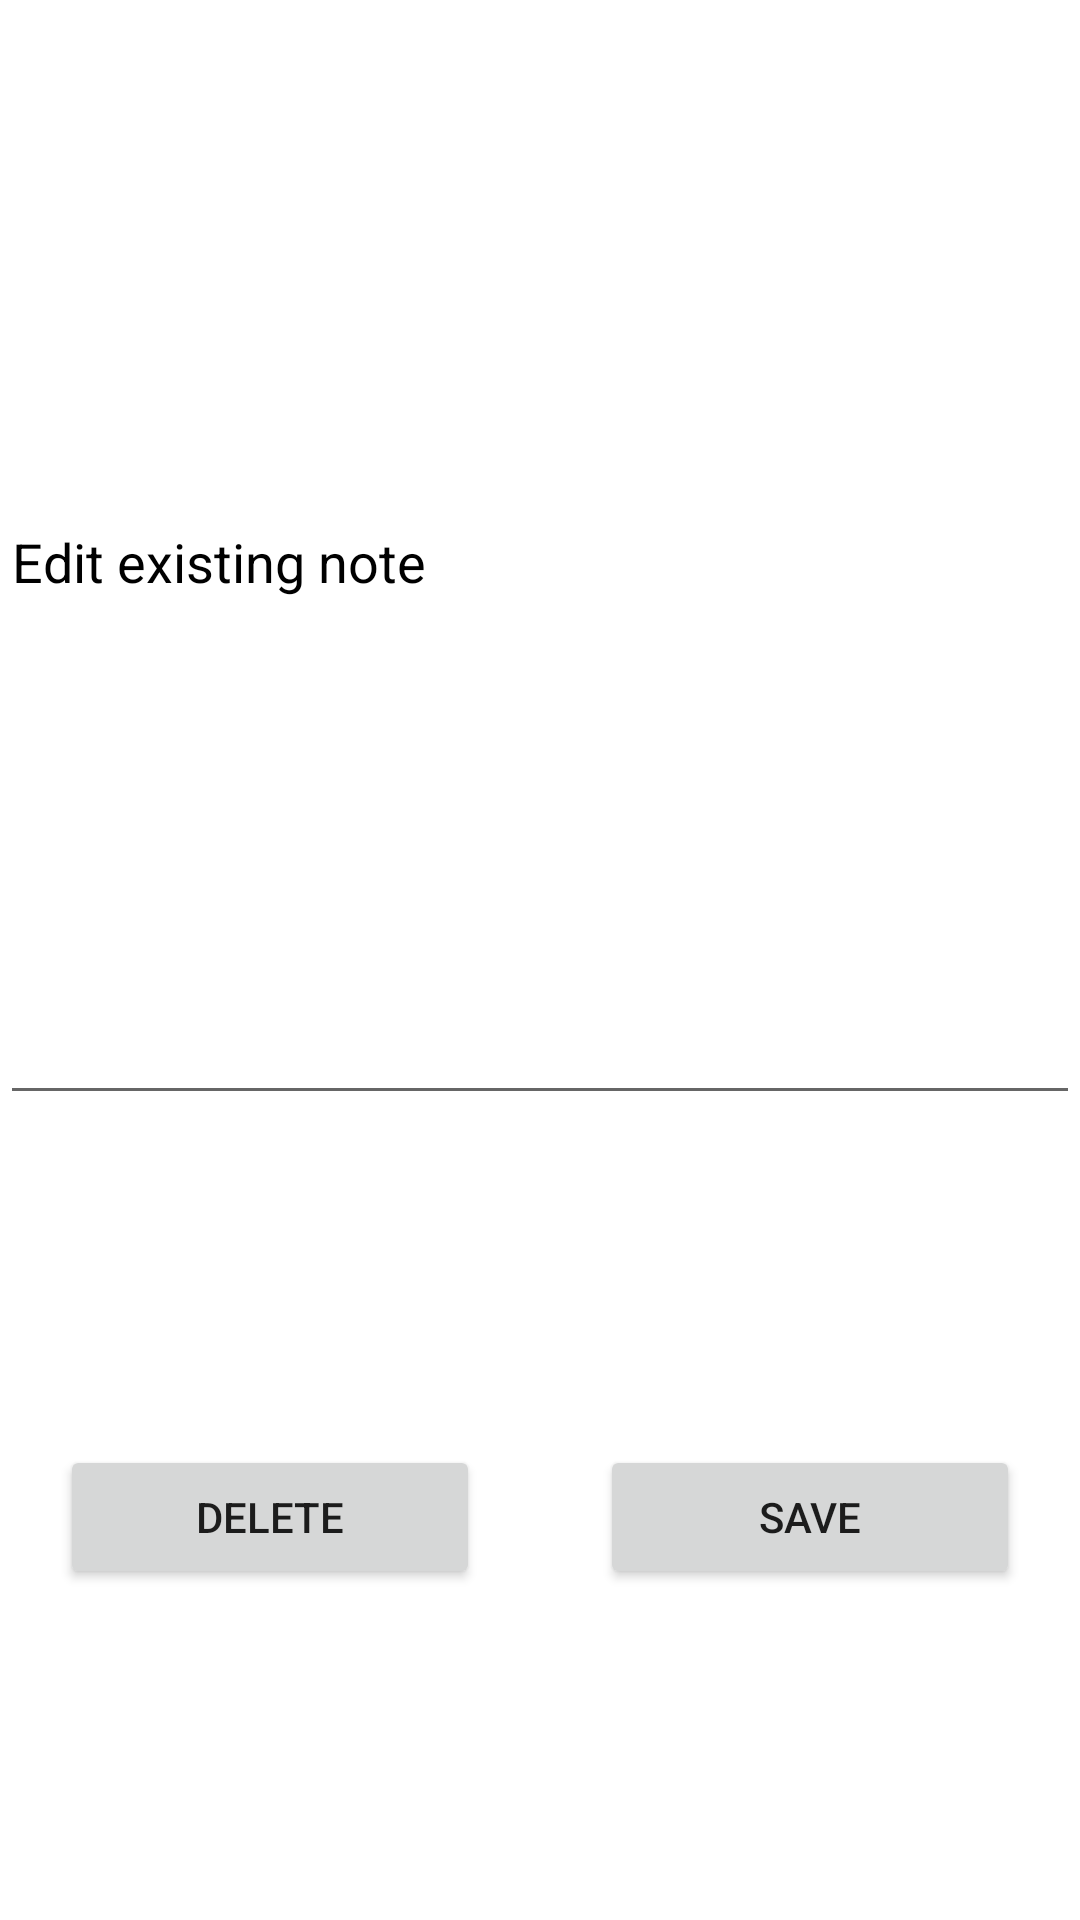

Reconstruct the res/layout file that produces this screen, plus the resources it refers to.
<!-- AndroidManifest.xml: application theme Theme.Bachelorproeftest4 -->
<!-- res/layout/activity_edit_note.xml -->
<?xml version="1.0" encoding="utf-8"?>
<androidx.constraintlayout.widget.ConstraintLayout xmlns:android="http://schemas.android.com/apk/res/android"
    xmlns:app="http://schemas.android.com/apk/res-auto"
    xmlns:tools="http://schemas.android.com/tools"
    android:layout_width="match_parent"
    android:layout_height="match_parent"
    tools:context=".activity_edit_note">

    <LinearLayout
        android:id="@+id/layout_vertical"
        android:layout_width="match_parent"
        android:layout_height="match_parent"
        android:orientation="vertical"
        app:layout_constraintBottom_toBottomOf="parent"
        app:layout_constraintEnd_toEndOf="parent"
        app:layout_constraintStart_toStartOf="parent"
        app:layout_constraintTop_toTopOf="parent">

        <EditText
            android:id="@+id/editText"
            android:layout_width="match_parent"
            android:layout_height="wrap_content"
            android:layout_gravity="top"
            android:layout_weight="3"
            android:hint="@string/edit_note"
            android:tooltipText="TextView"
            android:visibility="visible"
            android:inputType="text"
            android:textColorHint="@color/black"/>

        <LinearLayout
            android:id="@+id/linear_horizontal"
            android:layout_width="match_parent"
            android:layout_height="wrap_content"
            android:layout_gravity="bottom"
            android:layout_weight="2"
            android:orientation="horizontal">

            <Button
                android:id="@+id/delete_button"
                android:layout_width="wrap_content"
                android:layout_height="wrap_content"
                android:layout_gravity="center"
                android:layout_marginHorizontal="20dp"
                android:layout_weight="1"
                android:text="@string/delete"
                android:contentDescription="@string/delete_note"
                />

            <Button
                android:id="@+id/save_button"
                android:layout_width="wrap_content"
                android:layout_height="wrap_content"
                android:layout_gravity="center"
                android:layout_marginHorizontal="20dp"
                android:layout_weight="1"
                android:text="@string/save"
                android:contentDescription="@string/save_note"/>
        </LinearLayout>
    </LinearLayout>

</androidx.constraintlayout.widget.ConstraintLayout>
<!-- resources referenced by this layout -->
<resources>
  <color name="black">#FF000000</color>
  <string name="delete">Delete</string>
  <string name="delete_note">Delete this note permanently</string>
  <string name="edit_note">Edit existing note</string>
  <string name="save">Save</string>
  <string name="save_note">Save the changes made to this note</string>
  <style name="Theme.Bachelorproeftest4" parent="Theme.MaterialComponents.DayNight.DarkActionBar">
          
          <item name="colorPrimary">@color/purple_500</item>
          <item name="colorPrimaryVariant">@color/purple_700</item>
          <item name="colorOnPrimary">@color/white</item>
          
          <item name="colorSecondary">@color/teal_200</item>
          <item name="colorSecondaryVariant">@color/teal_700</item>
          <item name="colorOnSecondary">@color/white</item>
          
          <item name="android:statusBarColor" tools:targetApi="l">?attr/colorPrimaryVariant</item>
          
      </style>
  <color name="purple_500">#1A79C7</color>
  <color name="purple_700">#204691</color>
  <color name="white">#FFFFFFFF</color>
  <color name="teal_200">#364870</color>
  <color name="teal_700">#2253BD</color>
</resources>
